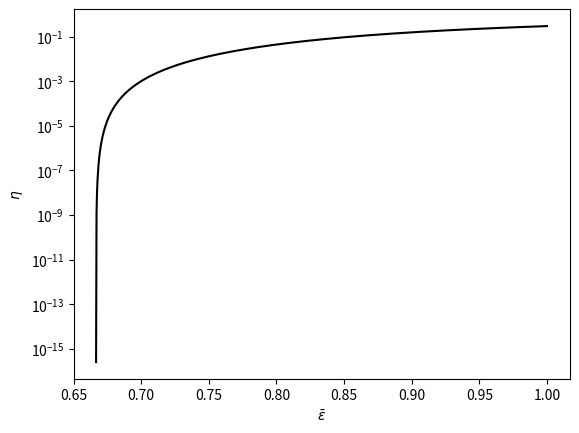

Python code for this plot:
#!/usr/bin/env python3
# -*- coding: utf-8 -*-
"""
Created on Wed Nov 29 11:23:34 2023

Reproducing Eberhard's noise threshold, via minimizing determinant of B in the SM.
eps is efficiency. Reproduces exactly. Fast convergence.

@author: s2897605
"""
import numpy as np

#taking eta=0, i.e. no noise.
def det_B(x, eps):
    T = eps/2*(np.exp(1j*x[0])-1)
    R = np.exp(1j*x[1])-1
    bell_op = eps/2*np.array([[2-eps, 1-eps, 1-eps, T*R-eps],
                              [1-eps, 2-eps, T*R.conjugate()-eps, 1-eps],
                              [1-eps, T.conjugate()*R-eps, 2-eps, 1-eps],
                              [T.conjugate()*R.conjugate()-eps, 1-eps, 1-eps, 2-eps]])
    return np.real(np.linalg.det(bell_op))

from scipy.linalg import eigvalsh

def min_eig_from_B(x,eps):
    T = eps/2*(np.exp(1j*x[0])-1)
    R = np.exp(1j*x[1])-1
    bell_op = eps/2*np.array([[2-eps, 1-eps, 1-eps, T*R-eps],
                              [1-eps, 2-eps, T*R.conjugate()-eps, 1-eps],
                              [1-eps, T.conjugate()*R-eps, 2-eps, 1-eps],
                              [T.conjugate()*R.conjugate()-eps, 1-eps, 1-eps, 2-eps]])
    return np.min(np.real(eigvalsh(bell_op)))

from scipy.optimize import differential_evolution

def min_eig(eps):
    bounds = [(0,np.pi),(0,np.pi)]
    result = differential_evolution(det_B, bounds, args=(eps,), popsize=10)
    return min_eig_from_B(result.x,eps)

eps_vals=np.linspace(2/3,1,1000)
purity_cutoffs = np.empty(len(eps_vals))
for i, eps in enumerate(eps_vals):
    print(i)
    eig_min = min_eig(eps)
    purity_cutoffs[i]= 1/(1-eps*(1-eps/2)/eig_min)

import matplotlib.pyplot as plt
plt.semilogy(eps_vals, purity_cutoffs,'k-')
plt.xlabel(r'$\bar{\epsilon}$')
plt.ylabel(r'$\eta$')

np.savez('eberhard_noise_cutoffs_no_noise', x=eps_vals, y=purity_cutoffs)
